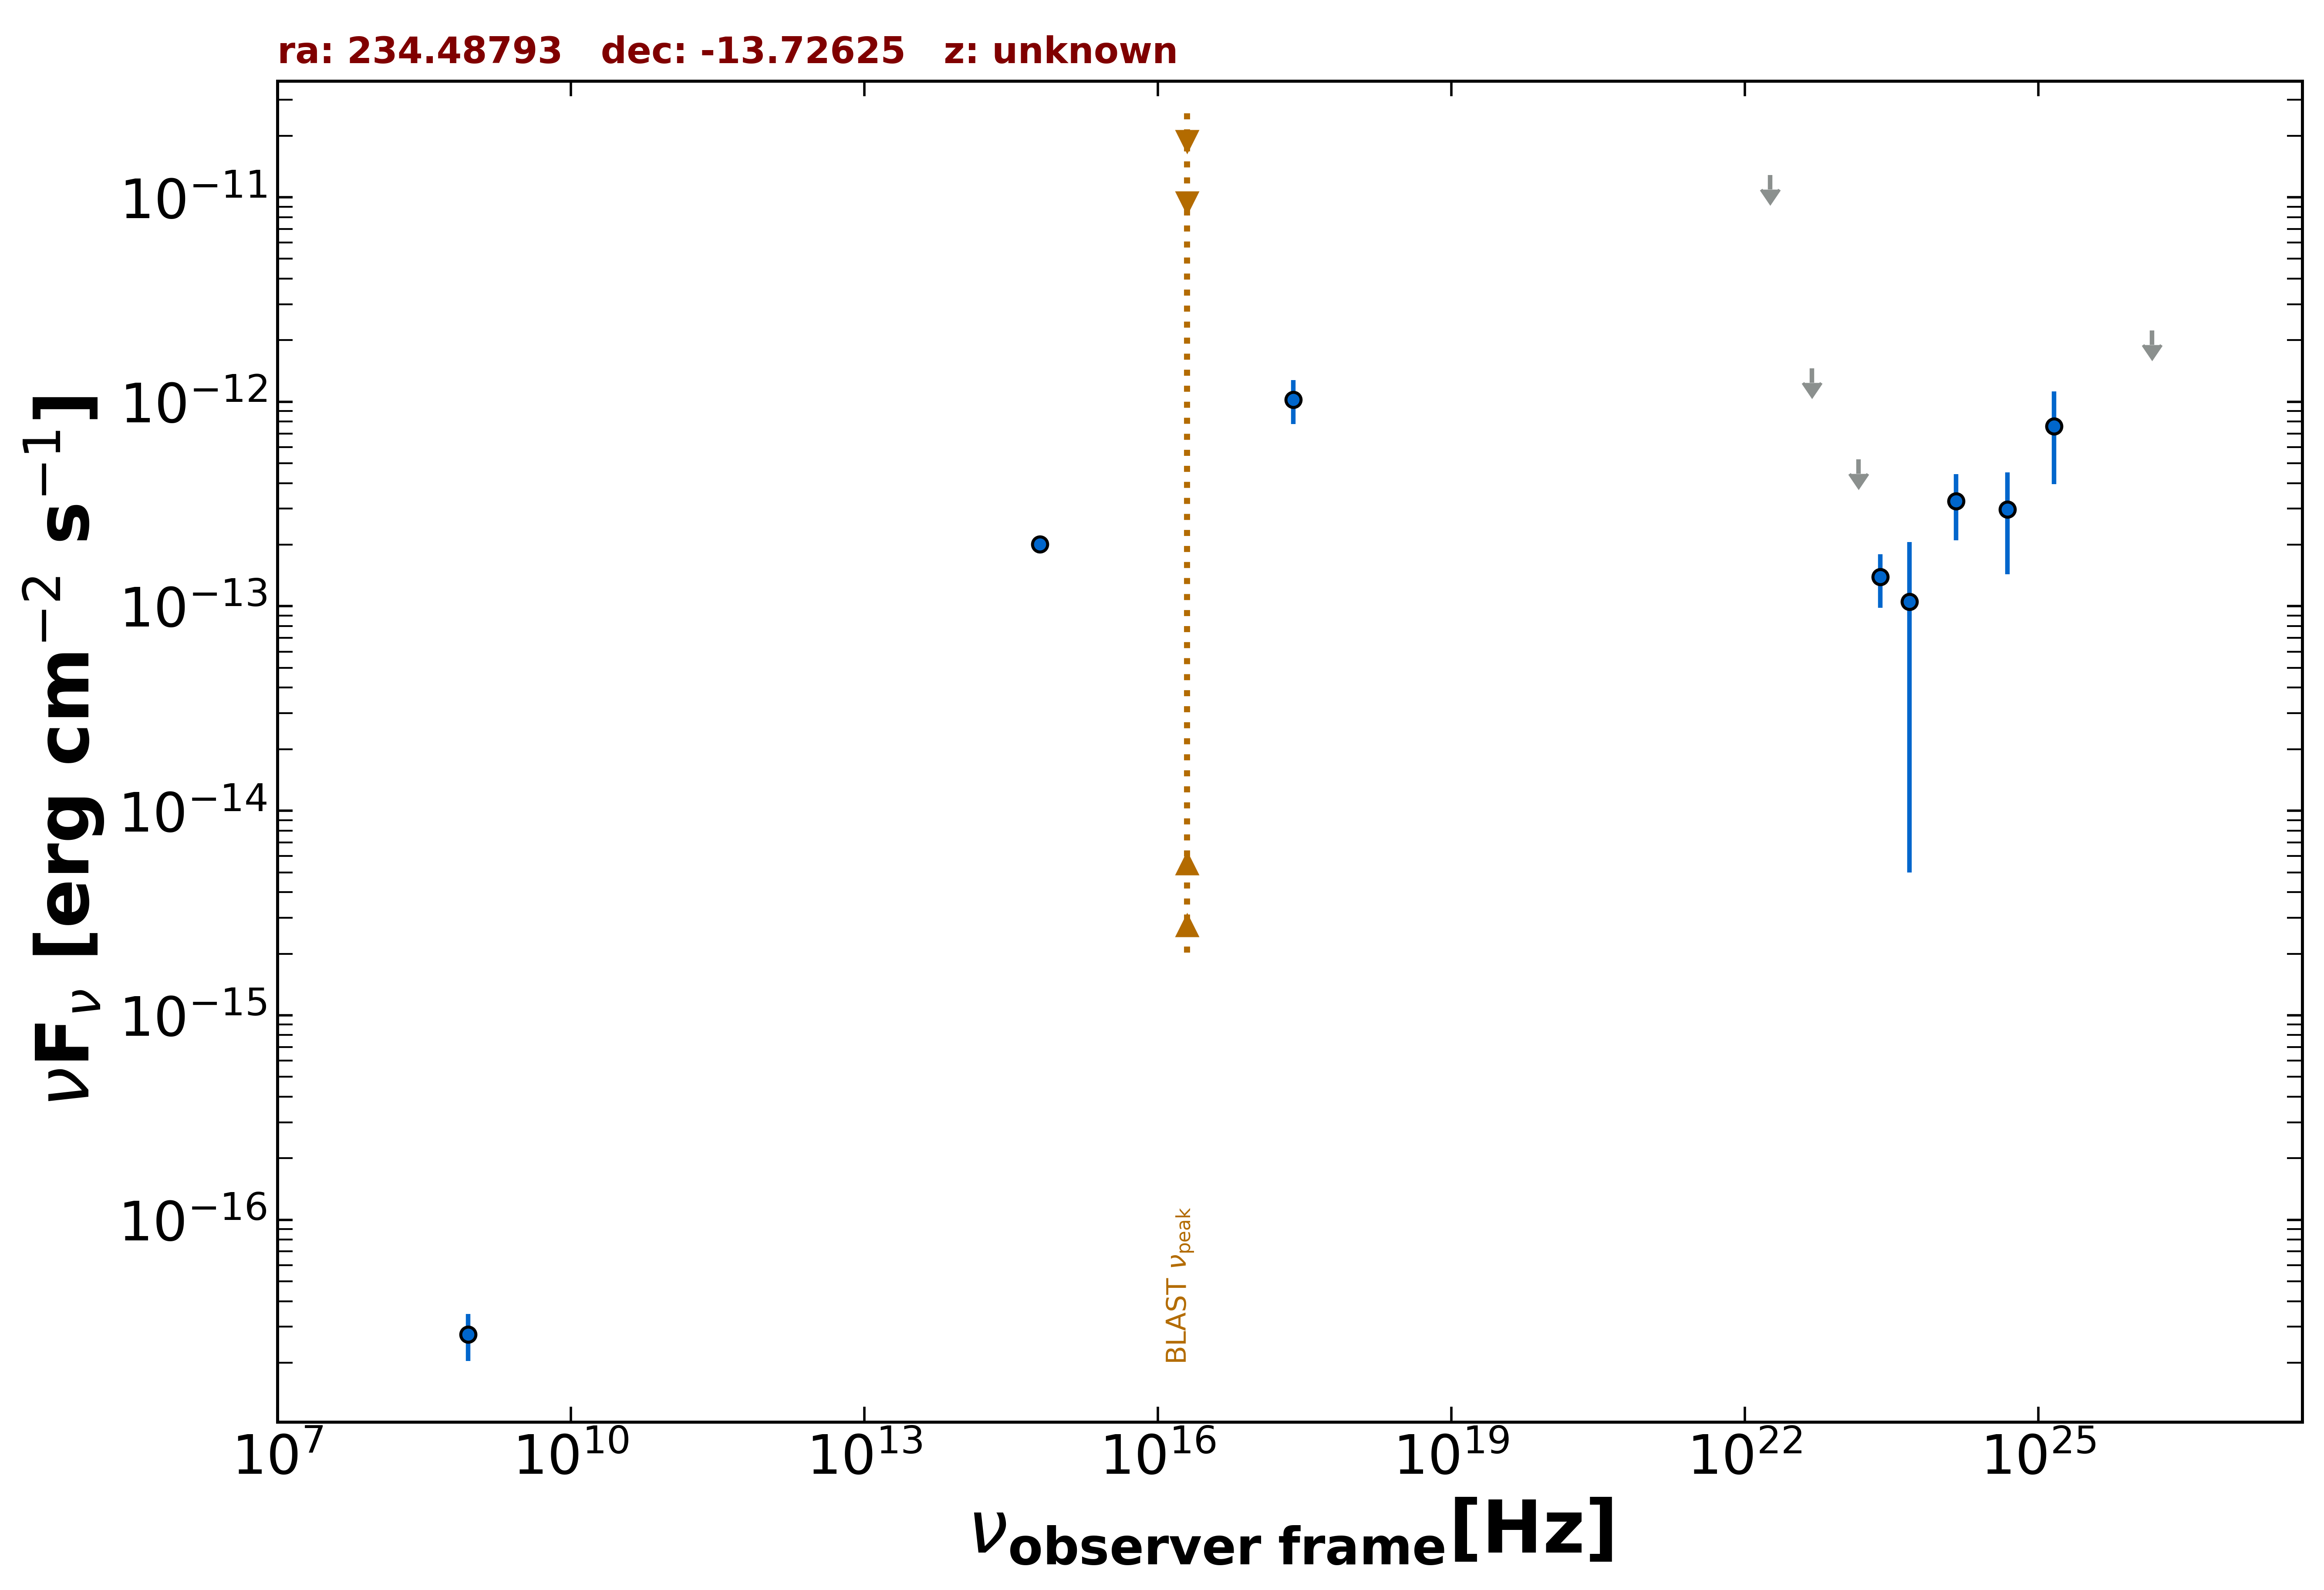

The file beside this chart, header and first rows:
freq., flux, err_flux, MJD_start, MJD_end, flag, catalog, reference
8.870e+08, 2.750e-17, 7.095e-18, 55000, 55000, , RACS, Hale et al. 2021  PASA  38  e058
2.418e+17, 1.026e-12, 2.480e-13, 55000, 55000, , RASS, Boller et al. 2016  A&A  103  1
6.233e+14, 2.006e-13, 1.925e-14, 55000, 55000, , PanSTARRS, Flewelling et al. 2020  ApJS  251  7
2.418e+23, 1.392e-13, 4.082e-14, 55000, 55000, , 4FGL-DR3, The Fermi-LAT Collaboration 2022  arXiv:…
1.813e+22, 1.283e-11, 0.000e+00, 55000, 55000, UL, 4FGL-DR3, The Fermi-LAT Collaboration 2022  arXiv:…
4.835e+22, 1.458e-12, 0.000e+00, 55000, 55000, UL, 4FGL-DR3, The Fermi-LAT Collaboration 2022  arXiv:…
1.451e+23, 5.230e-13, 0.000e+00, 55000, 55000, UL, 4FGL-DR3, The Fermi-LAT Collaboration 2022  arXiv:…
4.835e+23, 1.053e-13, 1.003e-13, 55000, 55000, , 4FGL-DR3, The Fermi-LAT Collaboration 2022  arXiv:…
1.451e+24, 3.267e-13, 1.165e-13, 55000, 55000, , 4FGL-DR3, The Fermi-LAT Collaboration 2022  arXiv:…
4.835e+24, 2.972e-13, 1.537e-13, 55000, 55000, , 4FGL-DR3, The Fermi-LAT Collaboration 2022  arXiv:…
1.451e+25, 7.599e-13, 3.635e-13, 55000, 55000, , 4FGL-DR3, The Fermi-LAT Collaboration 2022  arXiv:…
1.451e+26, 2.231e-12, 0.000e+00, 55000, 55000, UL, 4FGL-DR3, The Fermi-LAT Collaboration 2022  arXiv:…
4.835e+24, 2.972e-13, 1.537e-13, 55000, 55000, , DEBL, EBL-corrected flux
1.451e+25, 1.518e-12, 7.258e-13, 55000, 55000, , DEBL, EBL-corrected flux
